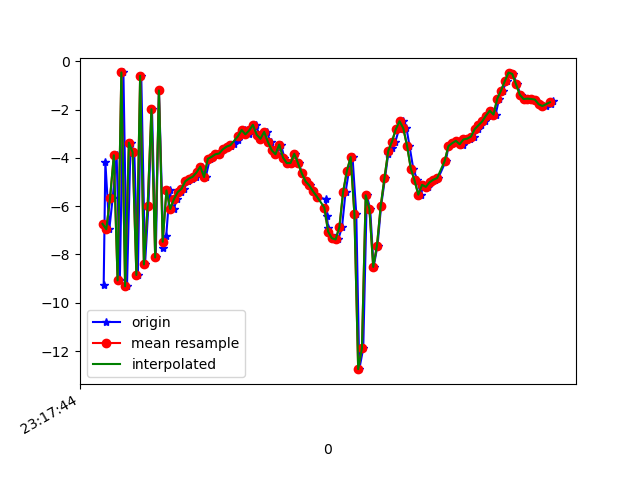

The data file committed next to this chart (first rows):
1617837464506, 533108063002980, -9.28301, -0.44885635, 7.8227396
1617837464515, 533108082233750, -4.184, 0.4093, -4.087
1617837464536, 533108101464520, -6.956, -0.08838, 10.37
1617837464554, 533108120695290, -5.656, -0.1036, -5.299
1617837464575, 533108139926060, -3.895, 0.5501, 11.03
1617837464592, 533108159156830, -9.074, -0.7051, -3.488
1617837464611, 533108178387600, -0.4645, 1.304, 6.779
1617837464630, 533108197618370, -9.319, -0.3656, 5.268
1617837464649, 533108216849140, -3.371, 0.2283, -2.594
1617837464669, 533108236079910, -3.77, 0.02863, 12.17
1617837464688, 533108255310680, -8.851, -1.337, -2.056
1617837464706, 533108274541450, -0.6031, 0.9022, 4.93
1617837464726, 533108293772220, -8.414, 0.1907, 8.511
1617837464744, 533108313002990, -6.004, 1.084, -4.259
1617837464763, 533108332233760, -1.987, 2.343, 9.615
1617837464783, 533108351464530, -8.124, 1.763, -4.331
1617837464800, 533108370695300, -1.21, 3.084, 4.094
1617837464824, 533108389926070, -7.734, 1.751, 8.668
1617837464839, 533108409156840, -7.216, 1.63, -5.189
1617837464857, 533108428387610, -5.35, 2.007, 6.181
1617837464878, 533108447618380, -6.118, 1.798, 2.951
1617837464897, 533108466849150, -5.711, 1.818, 2.633
1617837464918, 533108486079920, -5.417, 2.073, 2.653
1617837464933, 533108505310690, -5.285, 1.856, 2.853
1617837464954, 533108524541460, -4.972, 1.811, 2.832
1617837464974, 533108543772230, -4.859, 2.106, 2.668
1617837464995, 533108563003000, -4.782, 2.446, 2.541
1617837465011, 533108582233770, -4.604, 2.47, 2.46
1617837465030, 533108601464540, -4.361, 2.342, 2.472
1617837465049, 533108620695310, -4.798, 2.14, 2.749
1617837465071, 533108639926080, -4.04, 2.392, 2.613
1617837465086, 533108659156850, -3.96, 2.367, 2.744
1617837465106, 533108678387620, -3.854, 2.353, 2.848
1617837465125, 533108697618390, -3.821, 2.293, 3.041
1617837465144, 533108716849160, -3.648, 2.215, 3.142
1617837465161, 533108736079930, -3.537, 2.063, 3.31
1617837465181, 533108755310700, -3.524, 2.084, 3.475
1617837465199, 533108774541470, -3.432, 2.121, 3.638
1617837465220, 533108793772240, -3.247, 1.847, 3.68
1617837465239, 533108813003010, -2.974, 1.317, 4.169
1617837465258, 533108832233780, -2.846, 0.7811, 4.672
1617837465277, 533108851464550, -3.028, 0.768, 4.952
1617837465296, 533108870695320, -2.867, 0.1284, 5.4
1617837465316, 533108889926090, -2.633, -0.8546, 6.466
1617837465334, 533108909156860, -3.042, -1.74, 7.413
1617837465353, 533108928387630, -3.211, -2.02, 8.109
1617837465373, 533108947618400, -2.928, -2.176, 7.774
1617837465394, 533108966849170, -3.346, -1.389, 7.168
1617837465413, 533108986079940, -3.685, -0.1489, 6.907
1617837465430, 533109005310710, -3.853, -0.1486, 6.936
1617837465449, 533109024541480, -3.45, -1.305, 6.191
1617837465467, 533109043772250, -3.988, -0.8994, 4.909
1617837465488, 533109063003020, -4.22, -0.5608, 4.362
1617837465505, 533109082233790, -4.216, 0.0467, 3.79
1617837465525, 533109101464560, -3.83, -0.839, 3.69
1617837465543, 533109120695330, -4.223, -1.213, 3.072
1617837465563, 533109139926100, -4.64, -0.05403, 1.582
1617837465583, 533109159156870, -4.975, 0.4356, 0.3426
1617837465602, 533109178387640, -5.145, 0.4714, -0.4121
1617837465620, 533109197618410, -5.388, 0.8178, -1.191
1617837465640, 533109216849180, -5.601, 1.61, -2.104
... 65 more rows
